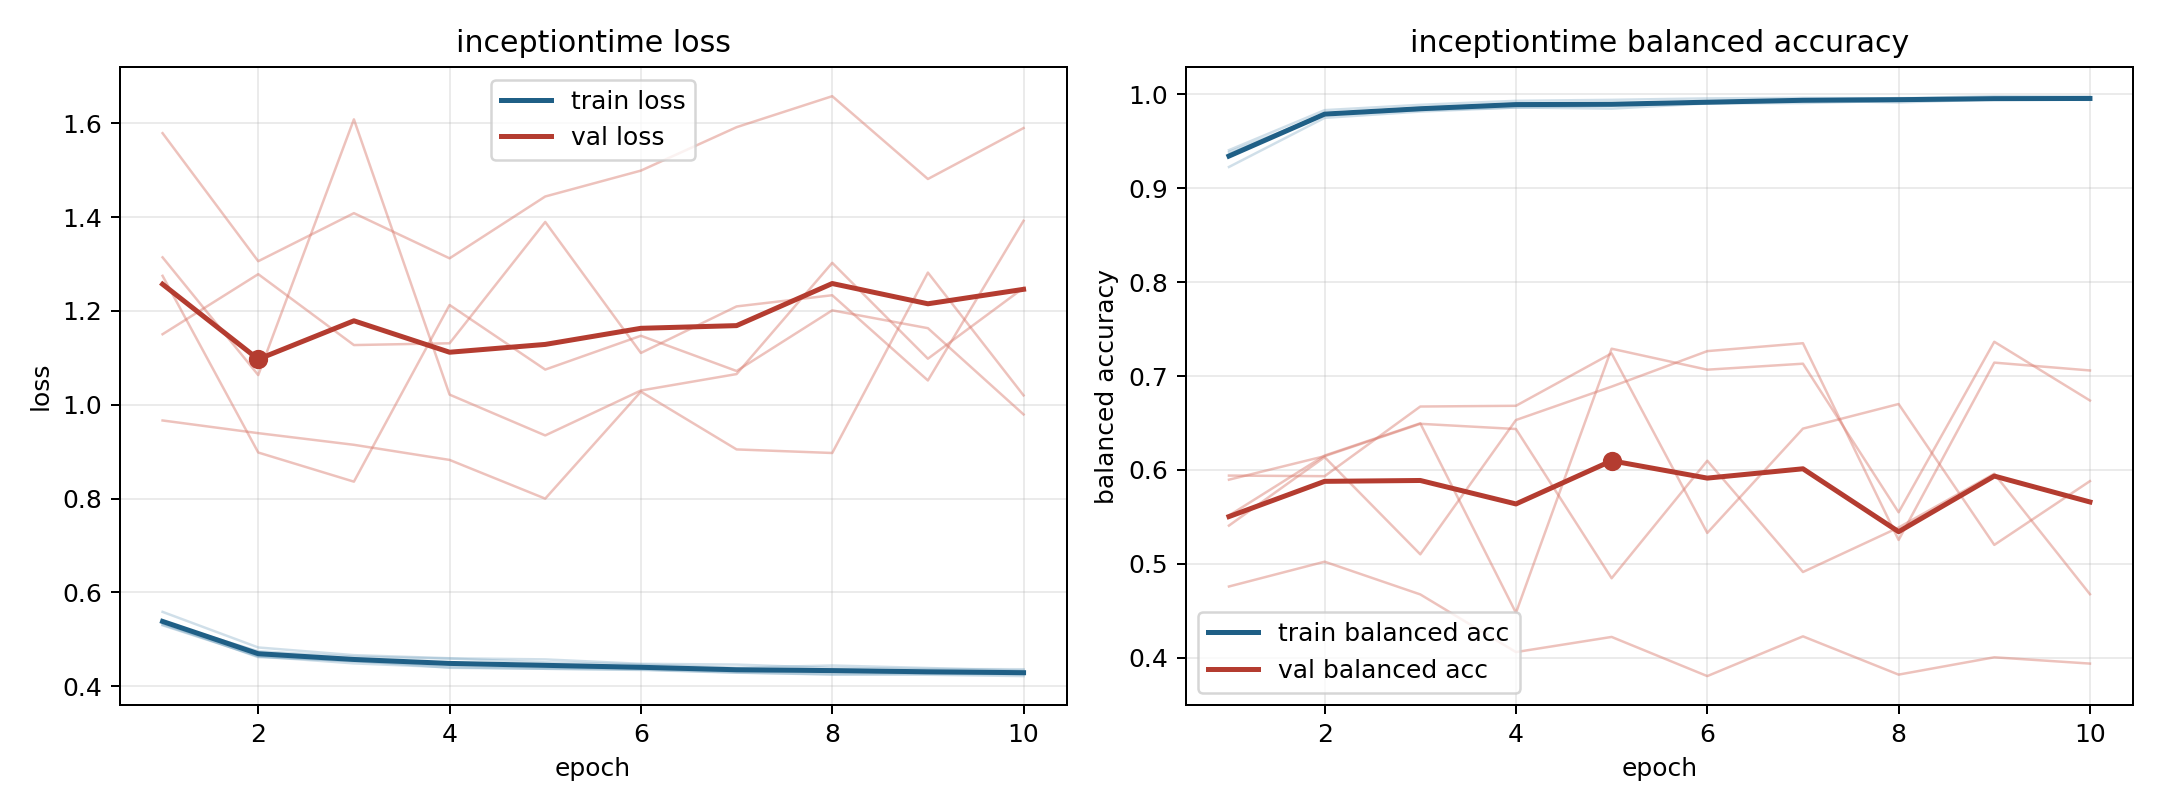

Data behind this chart, as committed beside it:
model, fold, epoch, train_loss, train_balanced_accuracy, val_loss, val_balanced_accuracy
inceptiontime, 1, 1, 0.5301, 0.9361, 1.314, 0.5408
inceptiontime, 1, 2, 0.4638, 0.9788, 1.063, 0.6137
inceptiontime, 1, 3, 0.4488, 0.986, 1.608, 0.5102
inceptiontime, 1, 4, 0.4405, 0.9903, 1.022, 0.6532
inceptiontime, 1, 5, 0.4374, 0.9907, 0.9347, 0.6888
inceptiontime, 1, 6, 0.4358, 0.991, 1.03, 0.7266
inceptiontime, 1, 7, 0.4294, 0.9944, 1.065, 0.735
inceptiontime, 1, 8, 0.4249, 0.9961, 1.303, 0.5255
inceptiontime, 1, 9, 0.4266, 0.9949, 1.098, 0.7144
inceptiontime, 1, 10, 0.4254, 0.9951, 1.249, 0.706
inceptiontime, 2, 1, 0.5314, 0.9406, 1.579, 0.4759
inceptiontime, 2, 2, 0.464, 0.9832, 1.306, 0.5023
inceptiontime, 2, 3, 0.4533, 0.9889, 1.408, 0.4675
inceptiontime, 2, 4, 0.4451, 0.9932, 1.312, 0.4061
inceptiontime, 2, 5, 0.4402, 0.9942, 1.444, 0.4222
inceptiontime, 2, 6, 0.4376, 0.9958, 1.499, 0.3805
inceptiontime, 2, 7, 0.4319, 0.9963, 1.592, 0.4228
inceptiontime, 2, 8, 0.4333, 0.9958, 1.658, 0.3821
inceptiontime, 2, 9, 0.4277, 0.9981, 1.481, 0.4005
inceptiontime, 2, 10, 0.4281, 0.9976, 1.59, 0.3938
inceptiontime, 3, 1, 0.5586, 0.9227, 0.9666, 0.5941
inceptiontime, 3, 2, 0.4828, 0.975, 0.9395, 0.5934
inceptiontime, 3, 3, 0.4664, 0.9817, 0.9147, 0.6676
inceptiontime, 3, 4, 0.4598, 0.9861, 0.8825, 0.6684
inceptiontime, 3, 5, 0.4574, 0.9849, 0.8, 0.7242
inceptiontime, 3, 6, 0.4479, 0.9904, 1.028, 0.533
inceptiontime, 3, 7, 0.4463, 0.9908, 0.9049, 0.6441
inceptiontime, 3, 8, 0.439, 0.9933, 0.8973, 0.6703
inceptiontime, 3, 9, 0.4369, 0.9946, 1.282, 0.5202
inceptiontime, 3, 10, 0.4363, 0.9942, 1.02, 0.5882
inceptiontime, 4, 1, 0.5367, 0.9386, 1.15, 0.5897
inceptiontime, 4, 2, 0.4747, 0.9781, 1.278, 0.6147
inceptiontime, 4, 3, 0.4631, 0.9833, 1.127, 0.6492
inceptiontime, 4, 4, 0.4591, 0.986, 1.131, 0.6437
inceptiontime, 4, 5, 0.4511, 0.9879, 1.39, 0.4847
inceptiontime, 4, 6, 0.4465, 0.9911, 1.11, 0.6099
inceptiontime, 4, 7, 0.4397, 0.9938, 1.21, 0.4913
inceptiontime, 4, 8, 0.4443, 0.9914, 1.234, 0.5387
inceptiontime, 4, 9, 0.439, 0.9947, 1.052, 0.596
inceptiontime, 4, 10, 0.4334, 0.9956, 1.392, 0.4677
inceptiontime, 5, 1, 0.5345, 0.9335, 1.275, 0.5515
inceptiontime, 5, 2, 0.462, 0.98, 0.8983, 0.6154
inceptiontime, 5, 3, 0.4543, 0.9838, 0.8362, 0.6497
inceptiontime, 5, 4, 0.4395, 0.9903, 1.213, 0.4479
inceptiontime, 5, 5, 0.4374, 0.9898, 1.075, 0.7292
inceptiontime, 5, 6, 0.4348, 0.9904, 1.147, 0.7068
inceptiontime, 5, 7, 0.429, 0.9933, 1.072, 0.7132
inceptiontime, 5, 8, 0.4258, 0.9953, 1.201, 0.5549
inceptiontime, 5, 9, 0.4246, 0.9951, 1.163, 0.7366
inceptiontime, 5, 10, 0.4217, 0.9959, 0.9794, 0.674
